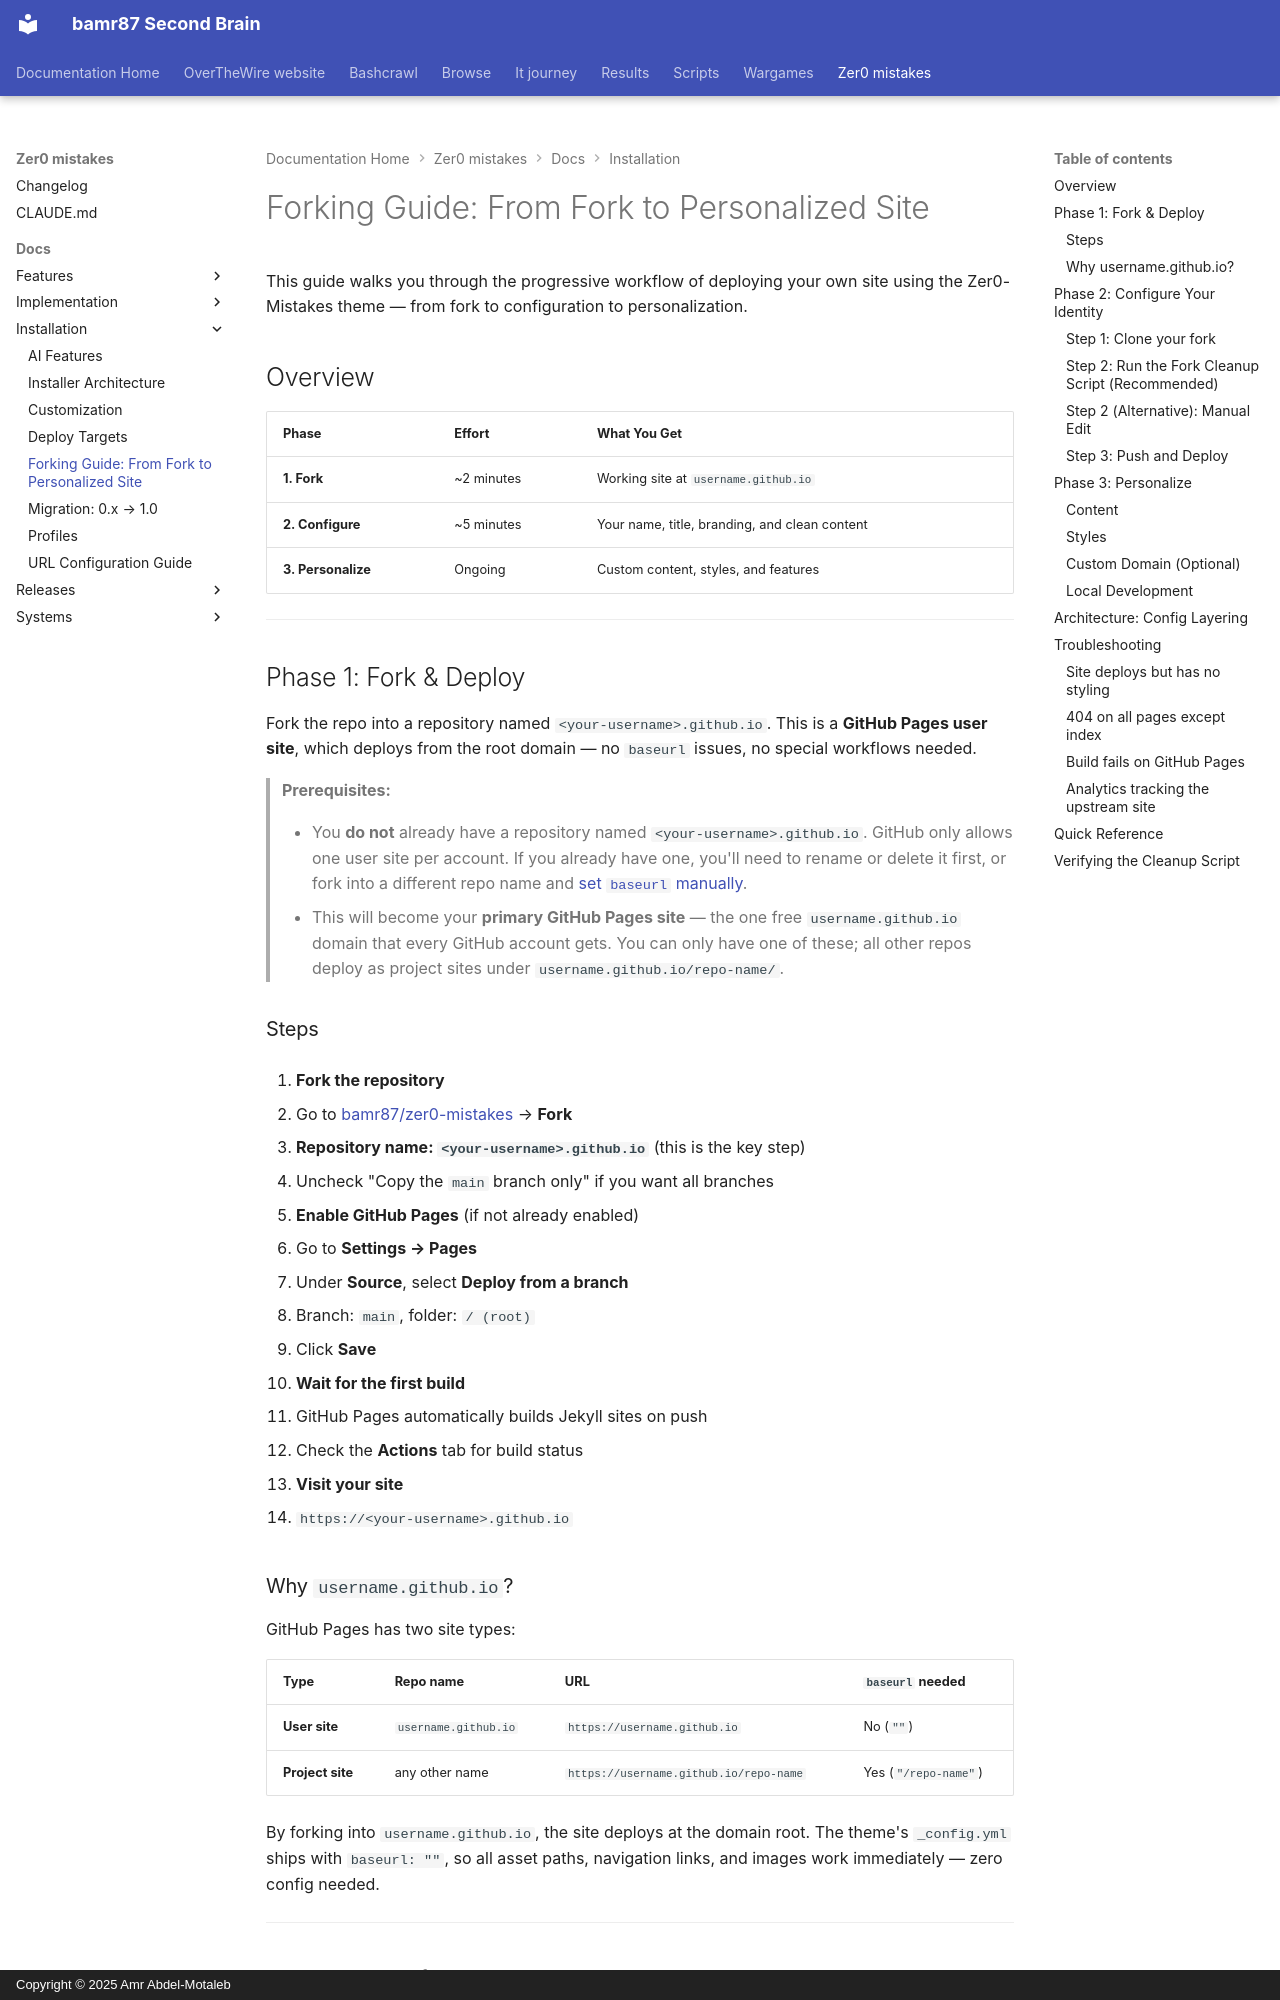

repository: bamr87/README · page: zer0-mistakes/docs/installation/forking/index.html · generator: mkdocs · copyright: Copyright © 2025 Amr Abdel-Motaleb

---
author: bamr87
categories:
- docs
date: 2026-05-31 20:54:51+00:00
description: 'A progressive guide to deploying your own site from a Zer0-Mistakes
  fork: repository cleanup, configuration, and personalization, phase by phase.'
lastmod: 2026-05-31 20:54:51+00:00
source_file: docs/installation/forking.md
source_repo: bamr87/zer0-mistakes
source_url: https://github.com/bamr87/zer0-mistakes/blob/main/docs/installation/forking.md
tags:
- installation
- setup
title: 'Forking Guide: From Fork to Personalized Site'
---

# Forking Guide: From Fork to Personalized Site

This guide walks you through the progressive workflow of deploying your own site using the Zer0-Mistakes theme — from fork to configuration to personalization.

## Overview

| Phase              | Effort     | What You Get                                  |
| ------------------ | ---------- | --------------------------------------------- |
| **1. Fork**        | ~2 minutes | Working site at `username.github.io`          |
| **2. Configure**   | ~5 minutes | Your name, title, branding, and clean content |
| **3. Personalize** | Ongoing    | Custom content, styles, and features          |

---

## Phase 1: Fork & Deploy

Fork the repo into a repository named `<your-username>.github.io`. This is a **GitHub Pages user site**, which deploys from the root domain — no `baseurl` issues, no special workflows needed.

> **Prerequisites:**
>
> - You **do not** already have a repository named `<your-username>.github.io`. GitHub only allows one user site per account. If you already have one, you'll need to rename or delete it first, or fork into a different repo name and [set `baseurl` manually](#site-deploys-but-has-no-styling).
> - This will become your **primary GitHub Pages site** — the one free `username.github.io` domain that every GitHub account gets. You can only have one of these; all other repos deploy as project sites under `username.github.io/repo-name/`.

### Steps

1. **Fork the repository**

- Go to [bamr87/zer0-mistakes](https://github.com/bamr87/zer0-mistakes) → **Fork**
- **Repository name: `<your-username>.github.io`** (this is the key step)
- Uncheck "Copy the `main` branch only" if you want all branches

1. **Enable GitHub Pages** (if not already enabled)

- Go to **Settings → Pages**
- Under **Source**, select **Deploy from a branch**
- Branch: `main`, folder: `/ (root)`
- Click **Save**

1. **Wait for the first build**

- GitHub Pages automatically builds Jekyll sites on push
- Check the **Actions** tab for build status

1. **Visit your site**

- `https://<your-username>.github.io`
